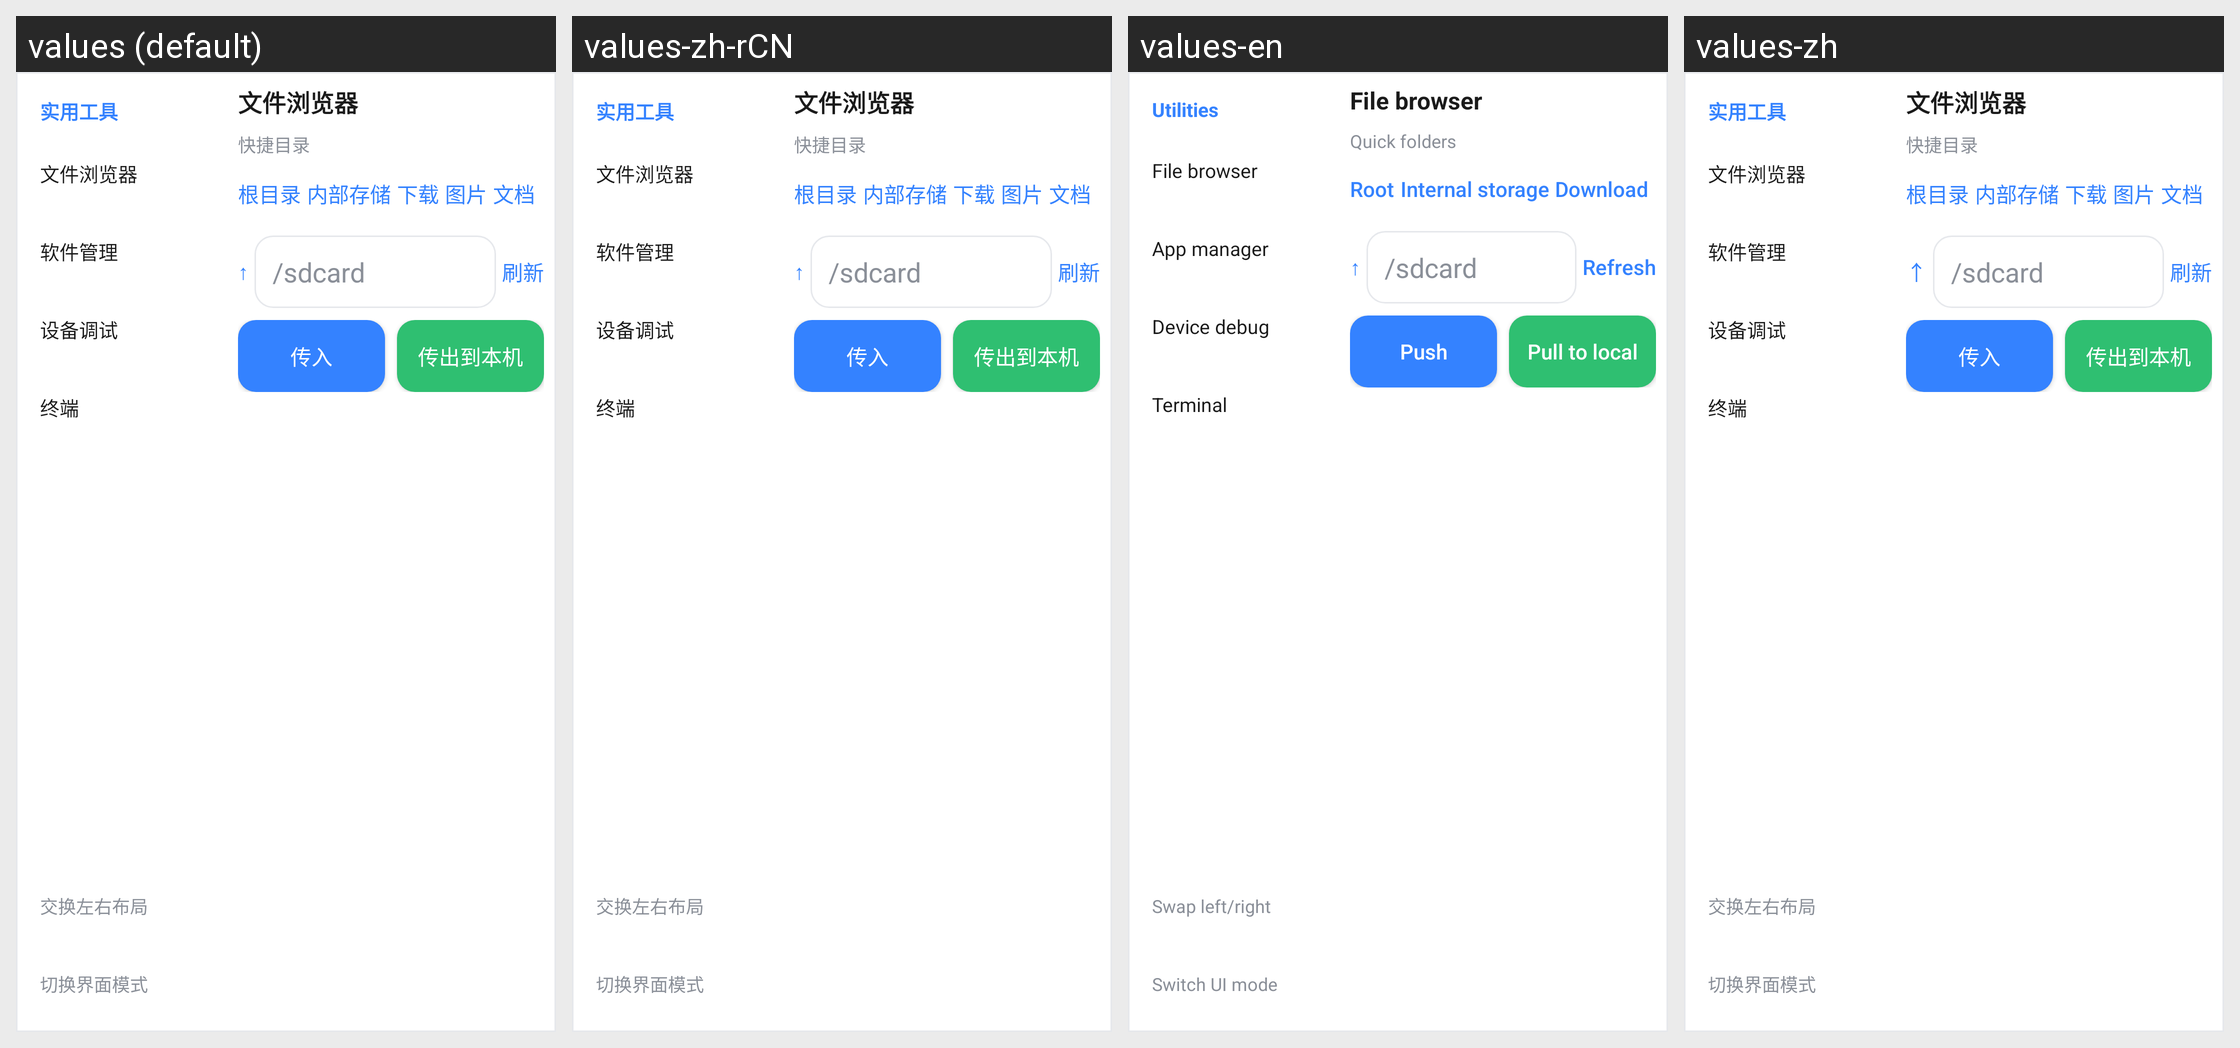

The Android screen above is rendered under several locales of the same app. Produce the string resources it draws, with the default and per-locale values.
Android screen res/layout/tablet_tools.xml rendered under 4 locales, left to right: values (default), values-zh-rCN, values-en, values-zh. Device: Nexus 5 (rendered at 1080×1920; each locale shown at half size, 540×960, under a caption strip naming it); theme Theme.MaterialComponents.DayNight.NoActionBar.
Strings drawn on this screen, with the default value and each locale's value (text and hints the layout hard-codes, and strings that could not be matched under every locale, appear in the picture but are not listed):

tools_section
  values: 实用工具
  values-zh-rCN: 实用工具
  values-en: Utilities
  values-zh: 实用工具

tools_files
  values: 文件浏览器
  values-zh-rCN: 文件浏览器
  values-en: File browser
  values-zh: 文件浏览器

tools_apps
  values: 软件管理
  values-zh-rCN: 软件管理
  values-en: App manager
  values-zh: 软件管理

tools_debug
  values: 设备调试
  values-zh-rCN: 设备调试
  values-en: Device debug
  values-zh: 设备调试

tools_terminal
  values: 终端
  values-zh-rCN: 终端
  values-en: Terminal
  values-zh: 终端

split_swap
  values: 交换左右布局
  values-zh-rCN: 交换左右布局
  values-en: Swap left/right
  values-zh: 交换左右布局

ui_mode_cycle
  values: 切换界面模式
  values-zh-rCN: 切换界面模式
  values-en: Switch UI mode
  values-zh: 切换界面模式

files_quick_dirs
  values: 快捷目录
  values-zh-rCN: 快捷目录
  values-en: Quick folders
  values-zh: 快捷目录

files_dir_root
  values: 根目录
  values-zh-rCN: 根目录
  values-en: Root
  values-zh: 根目录

files_dir_sdcard
  values: 内部存储
  values-zh-rCN: 内部存储
  values-en: Internal storage
  values-zh: 内部存储

files_dir_download
  values: 下载
  values-zh-rCN: 下载
  values-en: Download
  values-zh: 下载

files_refresh
  values: 刷新
  values-zh-rCN: 刷新
  values-en: Refresh
  values-zh: 刷新

files_push
  values: 传入
  values-zh-rCN: 传入
  values-en: Push
  values-zh: 传入

files_pull
  values: 传出到本机
  values-zh-rCN: 传出到本机
  values-en: Pull to local
  values-zh: 传出到本机

debug_refresh
  values: 刷新
  values-zh-rCN: 刷新
  values-en: Refresh
  values-zh: 刷新

terminal_title
  values: 终端
  values-zh-rCN: 终端
  values-en: Terminal
  values-zh: 终端

terminal_key_up
  values: ↑
  values-zh-rCN: ↑
  values-en: ↑
  values-zh: ↑
